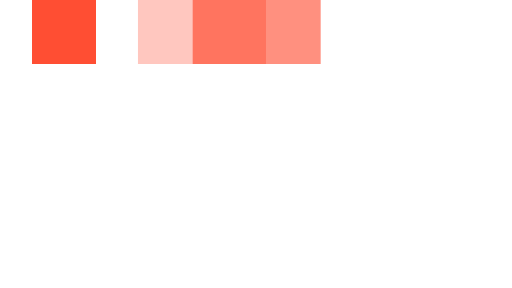
t = 0.00 s
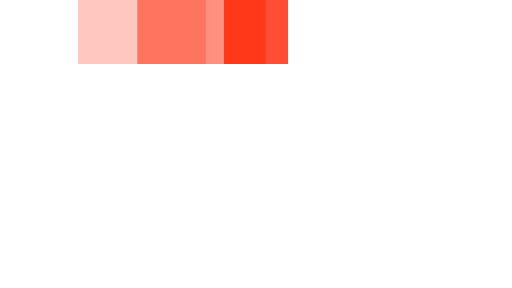
t = 0.35 s
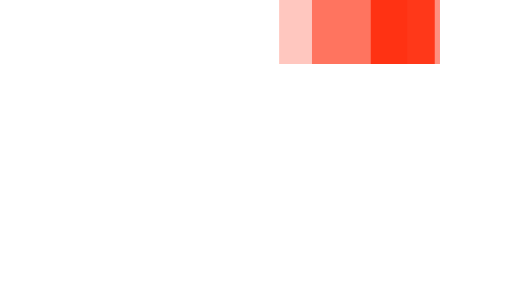
t = 0.75 s
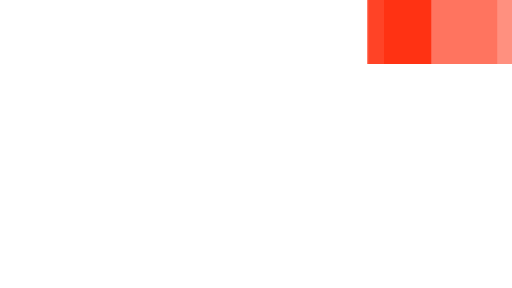
t = 1.10 s
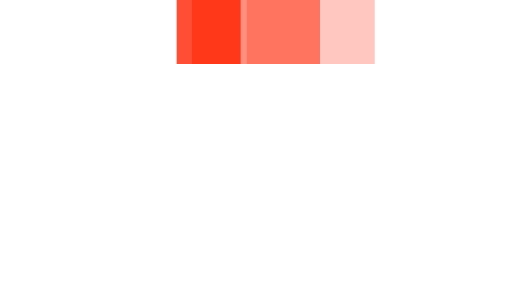
t = 1.45 s
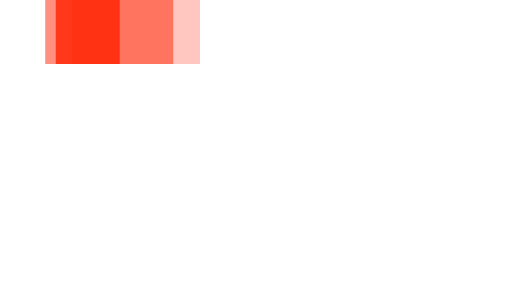
t = 1.85 s

The animated SVG that drew these frames (rendered in a browser with its animation timeline set to each time). Animation: 3 SMIL elements (animateTransform=3); one cycle of 2.20 s, repeats indefinitely.

<svg xmlns="http://www.w3.org/2000/svg" viewBox="0 14 32 18" width="32" height="4" fill="#f20" preserveAspectRatio="none">
    <path opacity="0.8" transform="translate(14.9968 0)" d="M2 14 V18 H6 V14z">
        <animateTransform attributeName="transform" type="translate" values="0 0; 24 0; 0 0" dur="2s" begin="0" repeatCount="indefinite" keySplines="0.2 0.2 0.4 0.8;0.2 0.2 0.4 0.8" calcMode="spline"/>
    </path>
    <path opacity="0.5" transform="translate(12.0422 0)" d="M0 14 V18 H8 V14z">
        <animateTransform attributeName="transform" type="translate" values="0 0; 24 0; 0 0" dur="2s" begin="0.1s" repeatCount="indefinite" keySplines="0.2 0.2 0.4 0.8;0.2 0.2 0.4 0.8" calcMode="spline"/>
    </path>
    <path opacity="0.25" transform="translate(8.62344 0)" d="M0 14 V18 H8 V14z">
        <animateTransform attributeName="transform" type="translate" values="0 0; 24 0; 0 0" dur="2s" begin="0.2s" repeatCount="indefinite" keySplines="0.2 0.2 0.4 0.8;0.2 0.2 0.4 0.8" calcMode="spline"/>
    </path>
</svg>
